Dataset: dataset_neu (GitHub, taufdermaur/Maturaarbeit-ML-Project). Classes: besondere signale, ergaenzende angaben zu signalen, fahranordnungen parkierungsbeschraenkungen, fahrverbote mass und gewichtsbeschraenkungen, information notices, markierungen und leiteinrichtungen, verhaltenshinweise, vortrittssignale, wegweisung auf autobahnen und autostrassen, wegweisung auf haupt und nebenstrassen.

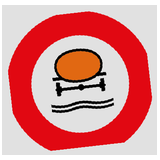
Label: fahrverbote mass und gewichtsbeschraenkungen

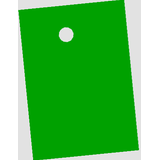
Label: information notices

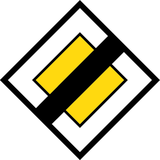
Label: vortrittssignale

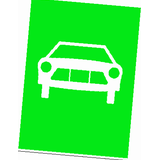
Label: verhaltenshinweise

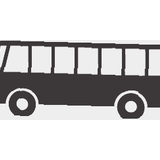
Label: ergaenzende angaben zu signalen

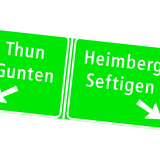
Label: wegweisung auf autobahnen und autostrassen
